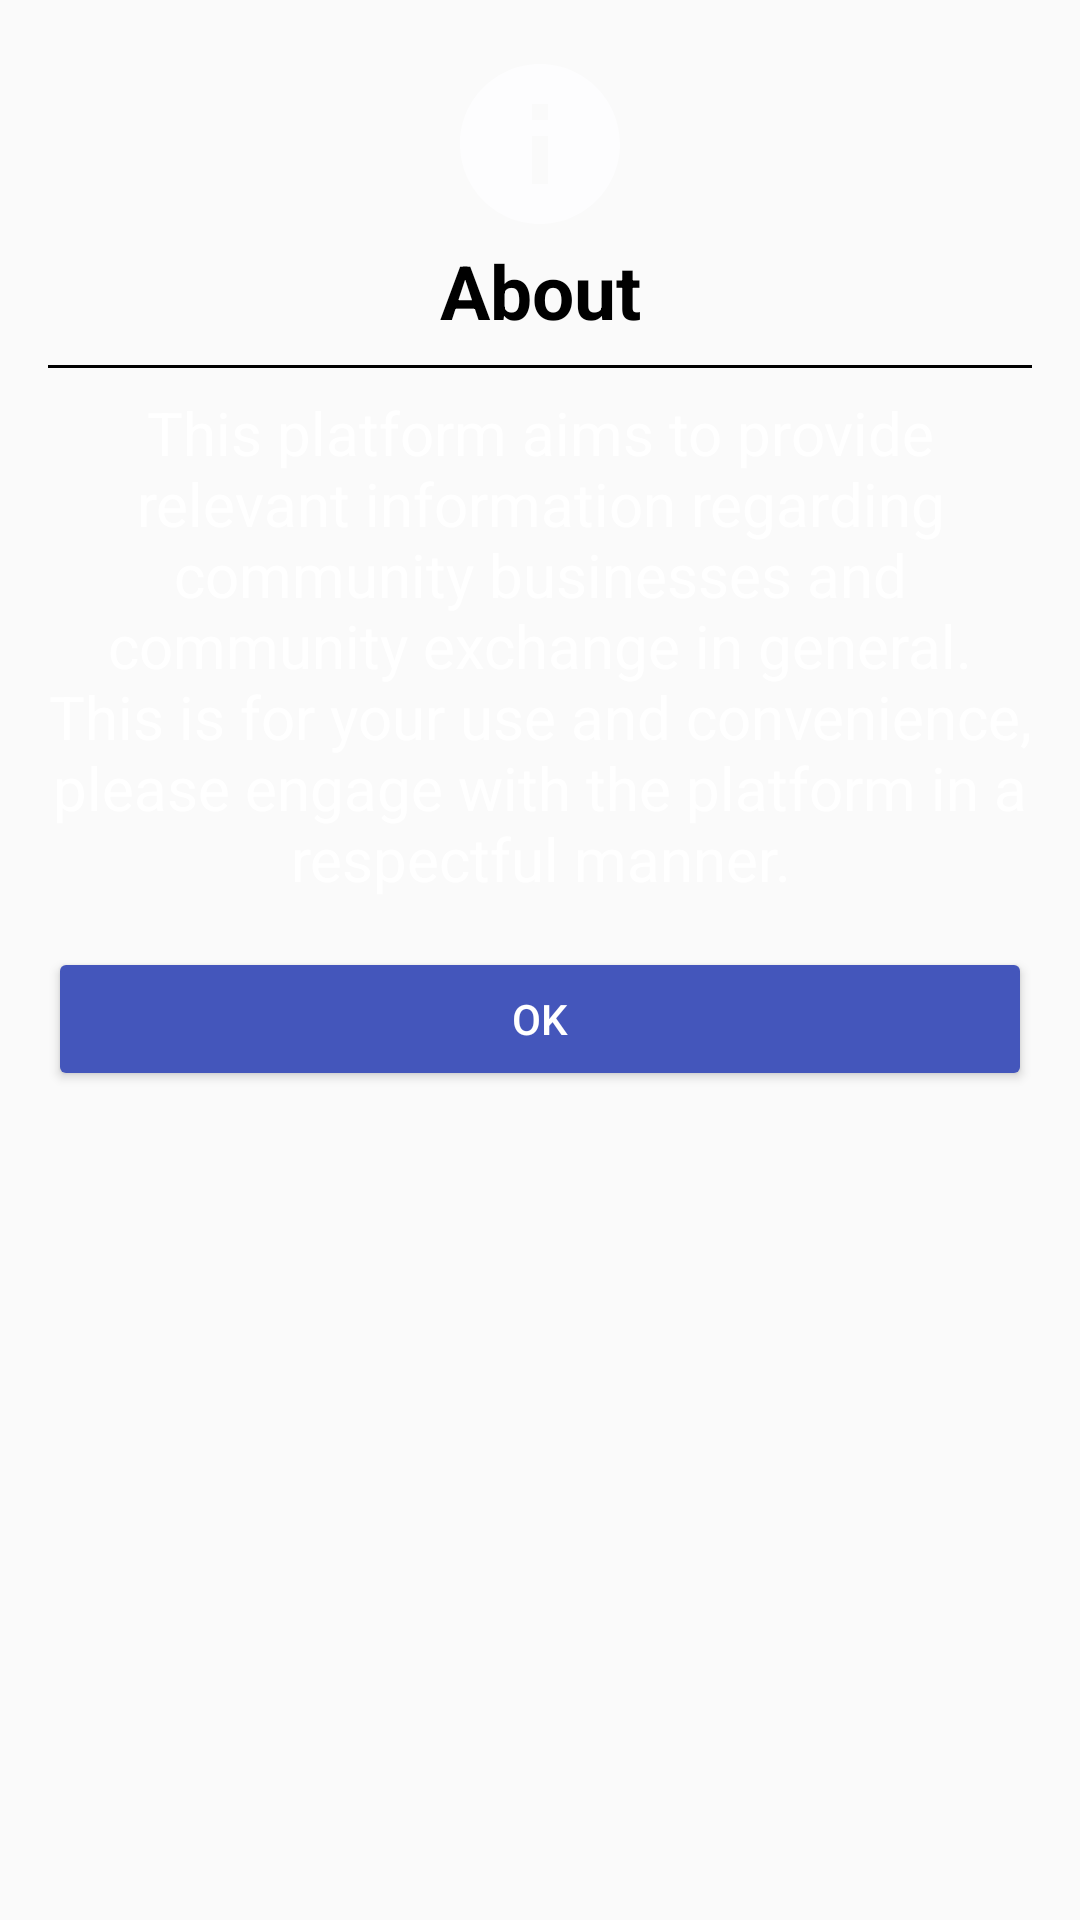

Here is an Android app screen rendered from its layout file. Give the layout XML and the strings, colors and styles it references.
<!-- AndroidManifest.xml: application theme Theme.CommunityXchange -->
<!-- res/layout/about_dialog.xml -->
<?xml version="1.0" encoding="utf-8"?>
<LinearLayout
    xmlns:android="http://schemas.android.com/apk/res/android"
    android:layout_width="match_parent"
    android:layout_height="wrap_content"
    android:orientation="vertical"
    android:padding="16dp"
    >

    <ImageView
        android:layout_width="64dp"
        android:layout_height="64dp"
        android:src="@drawable/ic_baseline_info"
        android:layout_gravity="center"/>

    <TextView
        android:layout_width="match_parent"
        android:layout_height="wrap_content"
        android:text="About"
        android:textColor="#000000"
        android:textSize="25sp"
        android:textStyle="bold"
        android:gravity="center"/>

    <View
        android:layout_width="match_parent"
        android:layout_height="1dp"
        android:background="#000000"
        android:layout_marginTop="8dp"
        android:layout_marginBottom="8dp"/>

    <TextView
        android:layout_width="match_parent"
        android:layout_height="wrap_content"
        android:text="This platform aims to provide relevant information regarding community businesses and community exchange in general. This is for your use and convenience, please engage with the platform in a respectful manner."
        android:textColor="#ffffff"
        android:textSize="20sp"
        android:gravity="center"/>

    <Button
        android:id="@+id/button_ok"
        android:layout_width="match_parent"
        android:layout_height="wrap_content"
        android:text="OK"
        android:textColor="#FFFFFF"
        android:backgroundTint="#4456bb"
        android:layout_marginTop="16dp" />
</LinearLayout>
<!-- resources referenced by this layout -->
<resources>
  <!-- drawable ic_baseline_info (drawable) -->
  <vector android:autoMirrored="true" android:height="4dp"
      android:tint="#FDFDFE" android:viewportHeight="24"
      android:viewportWidth="24" android:width="4dp" xmlns:android="http://schemas.android.com/apk/res/android">
      <path android:fillColor="@android:color/white" android:pathData="M12,2C6.48,2 2,6.48 2,12s4.48,10 10,10 10,-4.48 10,-10S17.52,2 12,2zM13,17h-2v-6h2v6zM13,9h-2L11,7h2v2z"/>
  </vector>
  <style name="Theme.CommunityXchange" parent="Theme.AppCompat.DayNight.NoActionBar">
          
          <item name="colorPrimary">@color/purple_500</item>
          <item name="colorPrimaryVariant">@color/purple_700</item>
          <item name="colorOnPrimary">@color/white</item>
          
          <item name="colorSecondary">@color/teal_200</item>
          <item name="colorSecondaryVariant">@color/teal_700</item>
          <item name="colorOnSecondary">@color/black</item>
          
          <item name="android:statusBarColor" tools:targetApi="l">?attr/colorPrimaryVariant</item>
          
      </style>
  <color name="purple_500">#FF6200EE</color>
  <color name="purple_700">#FF3700B3</color>
  <color name="white">#FFFFFFFF</color>
  <color name="teal_200">#FF03DAC5</color>
  <color name="teal_700">#FF018786</color>
  <color name="black">#FF000000</color>
</resources>
